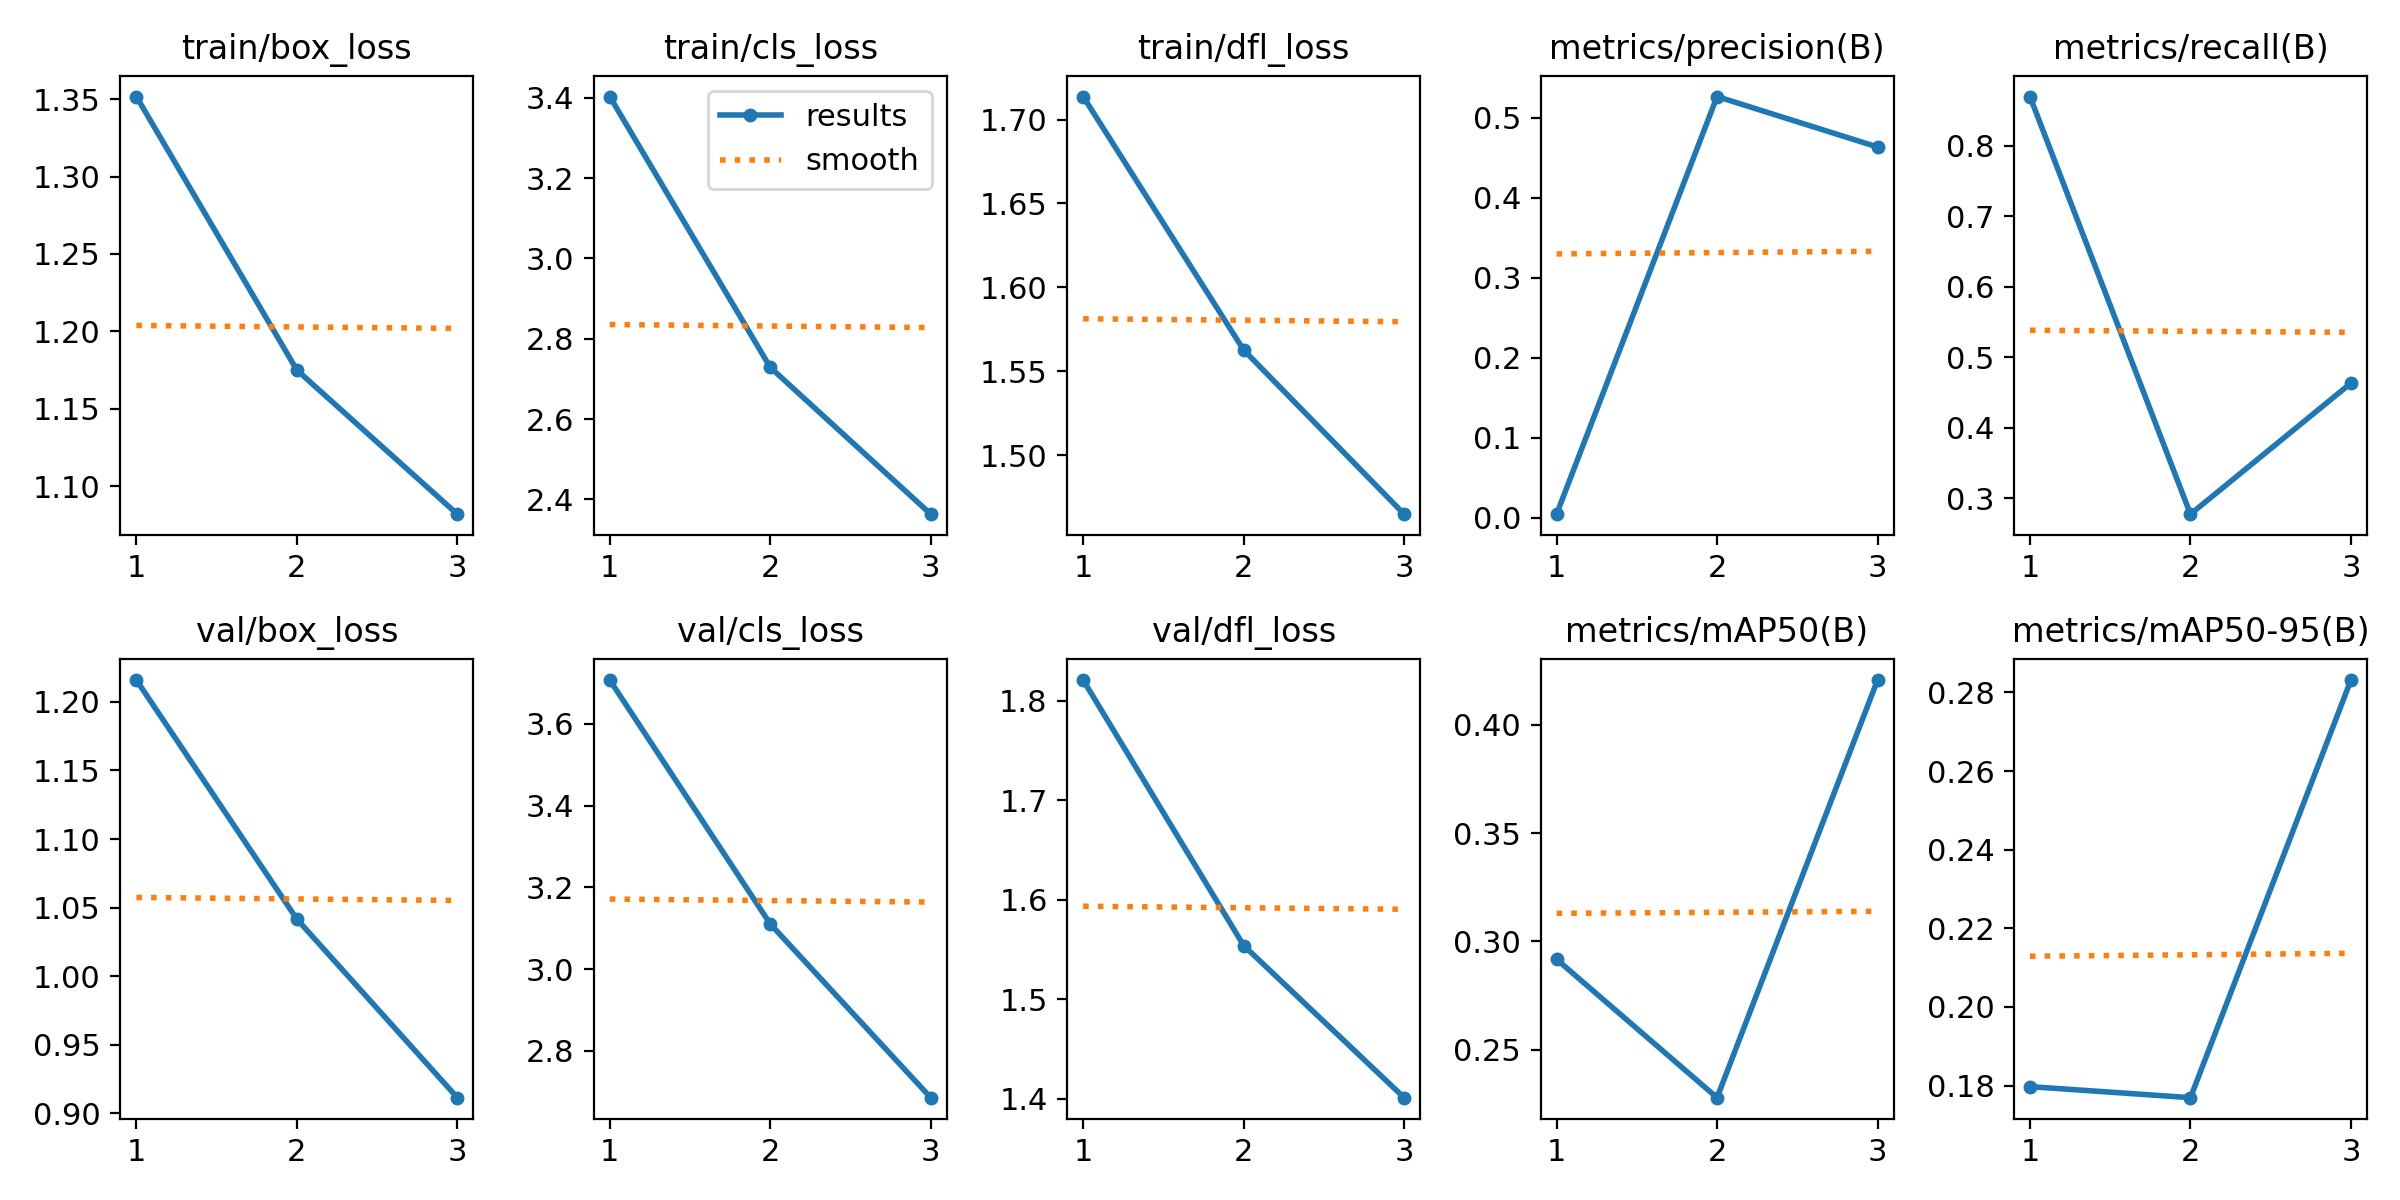

Values plotted in this chart, from the file beside it:
epoch, train/box_loss, train/cls_loss, train/dfl_loss, metrics/precision(B), metrics/recall(B), metrics/mAP50(B), metrics/mAP50-95(B), val/box_loss, val/cls_loss, val/dfl_loss, lr/pg0, lr/pg1, lr/pg2
1, 1.352, 3.403, 1.714, 0.00455, 0.8699, 0.2918, 0.1797, 1.216, 3.707, 1.821, 0.0002858, 0.0002858, 0.0002858
2, 1.175, 2.729, 1.563, 0.5262, 0.2774, 0.2278, 0.1769, 1.042, 3.11, 1.554, 0.0003925, 0.0003925, 0.0003925
3, 1.082, 2.363, 1.465, 0.4632, 0.4633, 0.4208, 0.2831, 0.9114, 2.685, 1.401, 0.0003012, 0.0003012, 0.0003012
